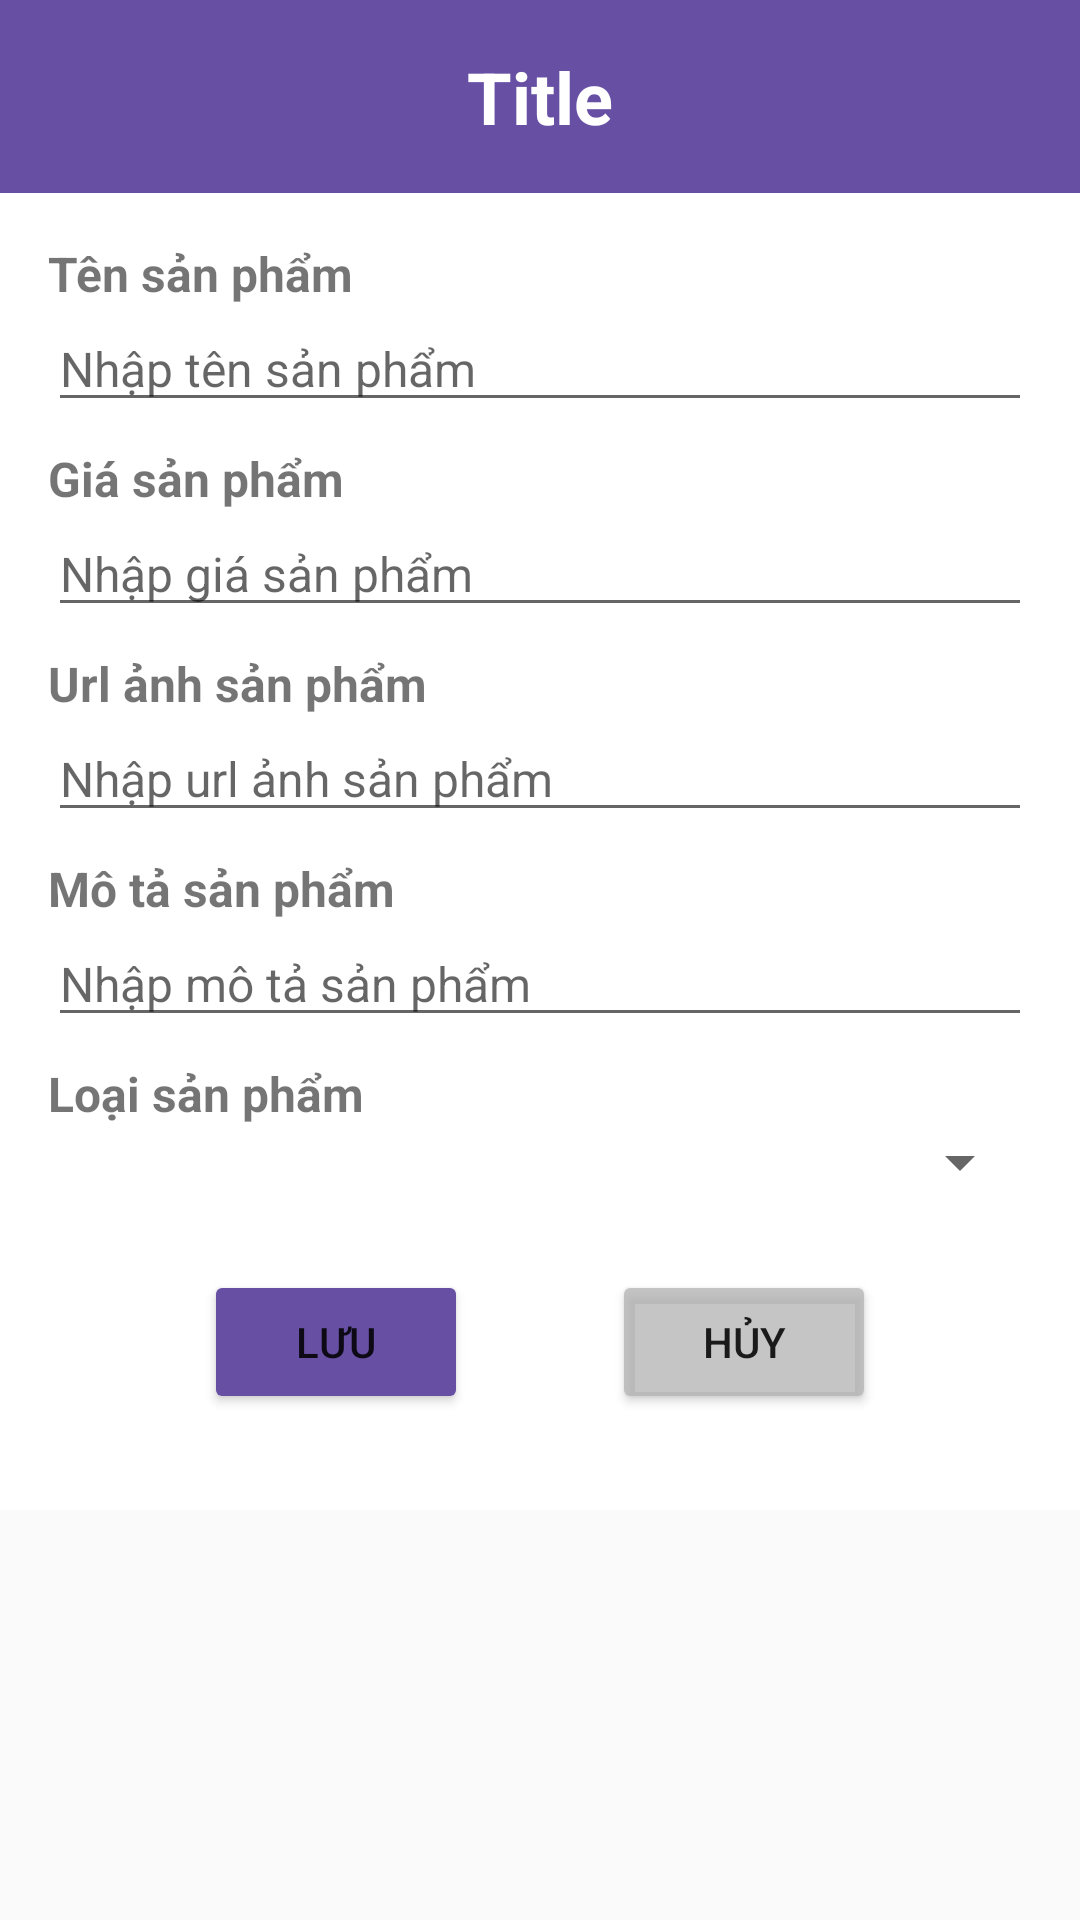

Reconstruct the res/layout file that produces this screen, plus the resources it refers to.
<!-- AndroidManifest.xml: application theme Theme.BTLAPPBANHANG -->
<!-- res/layout/dialog_add_product.xml -->
<?xml version="1.0" encoding="utf-8"?>
<LinearLayout xmlns:android="http://schemas.android.com/apk/res/android"
    android:layout_width="match_parent"
    android:layout_height="match_parent"
    xmlns:tools="http://schemas.android.com/tools"
    android:orientation="vertical">
    <TextView
        android:id="@+id/tv_title_dialog"
        android:layout_width="match_parent"
        android:layout_height="wrap_content"
        android:text="Title"
        android:textSize="24sp"
        android:textStyle="bold"
        android:textAlignment="center"
        android:textColor="@color/white"
        android:background="#6750a4"
        android:padding="16dp"/>
    <LinearLayout
        android:layout_width="match_parent"
        android:layout_height="wrap_content"
        android:background="@color/white"
        android:padding="16dp"
        android:orientation="vertical">
        <LinearLayout
            android:layout_width="match_parent"
            android:layout_height="wrap_content"
            android:orientation="vertical">
            <TextView
                android:layout_width="match_parent"
                android:layout_height="wrap_content"
                android:text="Tên sản phẩm"
                android:textSize="16sp"
                android:textStyle="bold" />
            <EditText
                android:id="@+id/edt_ten_sp"
                android:layout_width="match_parent"
                android:layout_height="wrap_content"
                android:maxLines="1"
                android:textSize="16sp"
                android:hint="Nhập tên sản phẩm"/>
        </LinearLayout>
        <LinearLayout
            android:layout_width="match_parent"
            android:layout_height="wrap_content"
            android:layout_marginTop="8dp"
            android:orientation="vertical">
            <TextView
                android:layout_width="match_parent"
                android:layout_height="wrap_content"
                android:text="Giá sản phẩm"
                android:textSize="16sp"
                android:textStyle="bold" />
            <EditText
                android:id="@+id/edt_gia_sp"
                android:layout_width="match_parent"
                android:layout_height="wrap_content"
                android:textSize="16sp"
                android:maxLines="1"
                android:inputType="numberDecimal"
                android:hint="Nhập giá sản phẩm"/>
        </LinearLayout>
        <LinearLayout
            android:layout_width="match_parent"
            android:layout_height="wrap_content"
            android:layout_marginTop="8dp"
            android:orientation="vertical">
            <TextView
                android:layout_width="match_parent"
                android:layout_height="wrap_content"
                android:text="Url ảnh sản phẩm"
                android:textSize="16sp"
                android:textStyle="bold" />
            <EditText
                android:id="@+id/edt_anh_sp"
                android:layout_width="match_parent"
                android:layout_height="wrap_content"
                android:textSize="16sp"
                android:maxLines="1"
                android:hint="Nhập url ảnh sản phẩm"/>
        </LinearLayout>
        <LinearLayout
            android:layout_width="match_parent"
            android:layout_height="wrap_content"
            android:layout_marginTop="8dp"
            android:orientation="vertical">
            <TextView
                android:layout_width="match_parent"
                android:layout_height="wrap_content"
                android:text="Mô tả sản phẩm"
                android:textSize="16sp"
                android:textStyle="bold" />
            <EditText
                android:id="@+id/edt_mo_ta_sp"
                android:layout_width="match_parent"
                android:layout_height="wrap_content"
                android:textSize="16sp"
                android:maxLines="1"
                android:hint="Nhập mô tả sản phẩm"/>
        </LinearLayout>
        <LinearLayout
            android:layout_width="match_parent"
            android:layout_height="wrap_content"
            android:layout_marginTop="8dp"
            android:orientation="vertical">
            <TextView
                android:layout_width="match_parent"
                android:layout_height="wrap_content"
                android:text="Loại sản phẩm"
                android:textSize="16sp"
                android:textStyle="bold" />
            <Spinner
                android:id="@+id/spn_loai_sp"
                android:layout_width="match_parent"
                android:layout_height="wrap_content"
                android:textSize="16sp" />
        </LinearLayout>
        <LinearLayout
            android:layout_width="match_parent"
            android:layout_height="wrap_content"
            android:layout_marginTop="8dp"
            android:gravity="center"
            android:paddingVertical="16dp"
            android:orientation="horizontal">
            <Button
                android:id="@+id/btn_them"
                android:layout_width="wrap_content"
                android:layout_height="wrap_content"
                android:backgroundTint="#6750a4"
                android:layout_marginHorizontal="24dp"
                android:text="Lưu"/>
            <Button
                android:id="@+id/btn_huy"
                android:layout_width="wrap_content"
                android:layout_height="wrap_content"
                android:backgroundTint="#BEB2B2B2"
                android:layout_marginHorizontal="24dp"
                android:text="Hủy"/>
        </LinearLayout>
    </LinearLayout>
</LinearLayout>
<!-- resources referenced by this layout -->
<resources>
  <style name="Theme.BTLAPPBANHANG" parent="Base.Theme.BTLAPPBANHANG" />
  <style name="Base.Theme.BTLAPPBANHANG" parent="Theme.AppCompat.DayNight.NoActionBar">
          
          
      </style>
  <!-- not gathered from this repository: default colours our renderer supplied (Android Studio template values) -->
  <color name="white">#FFFFFFFF</color>
</resources>
